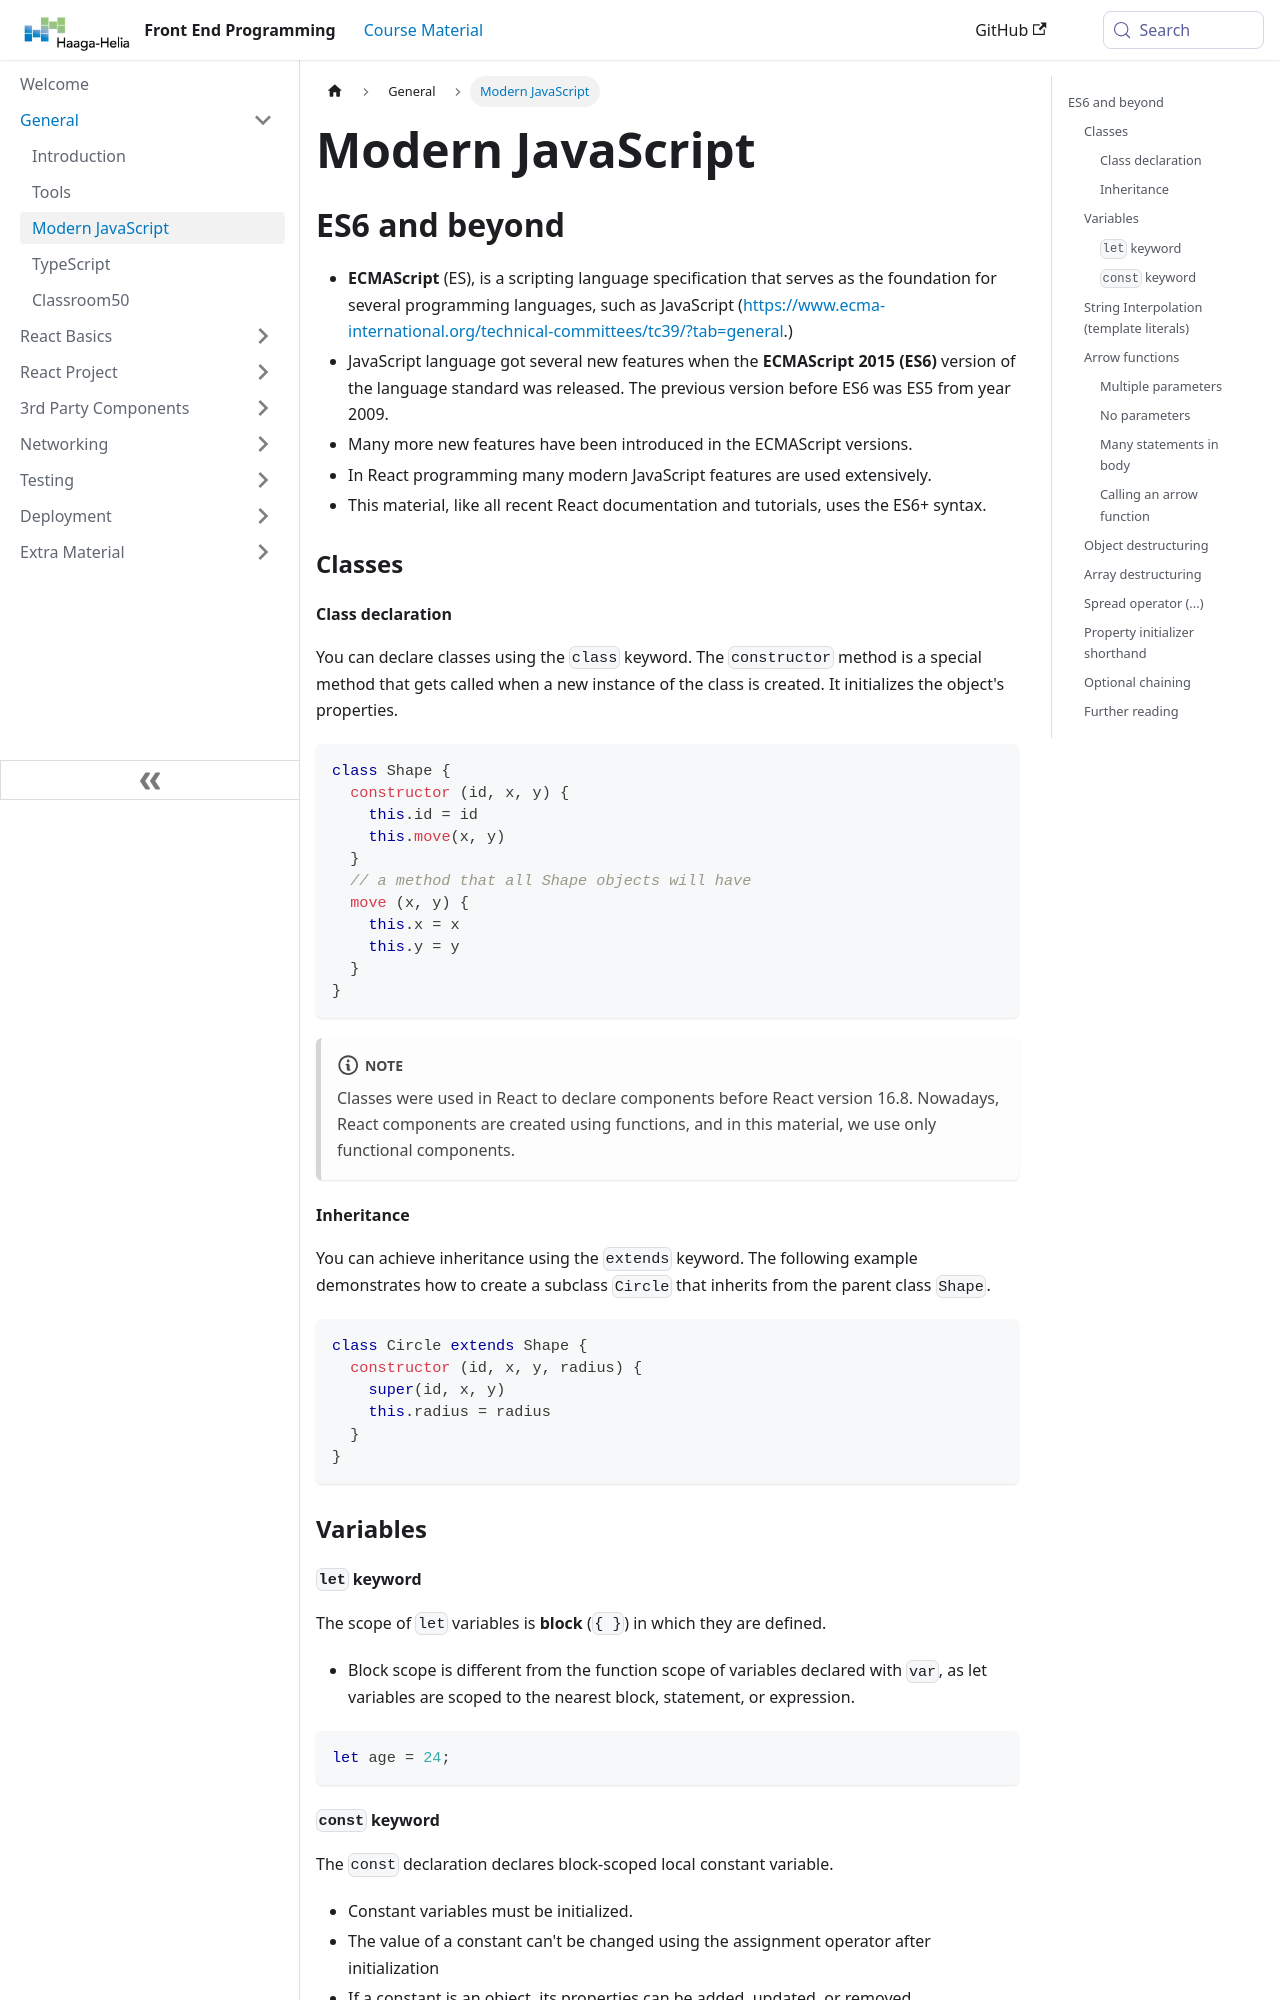

repository: haagahelia/frontendprogramming · page: docs/general/es6/index.html · generator: docusaurus

---
sidebar_position: 3
---

# Modern JavaScript

## ES6 and beyond
- **ECMAScript** (ES), is a scripting language specification that serves as the foundation for several programming languages, such as JavaScript (https://www.ecma-international.org/technical-committees/tc39/?tab=general.) 				
- JavaScript language got several new features when the **ECMAScript 2015 (ES6)** version of the language standard was released. The previous version before ES6 was ES5 from year 2009.
- Many more new features have been introduced in the ECMAScript versions.
- In React programming many modern JavaScript features are used extensively.
- This material, like all recent React documentation and tutorials, uses the ES6+ syntax.

### Classes

#### Class declaration
You can declare classes using the `class` keyword. The `constructor` method is a special method that gets called when a new instance of the class is created. It initializes the object's properties.

```javascript
class Shape { 
  constructor (id, x, y) { 
    this.id = id 
    this.move(x, y) 
  } 
  // a method that all Shape objects will have
  move (x, y) {	 
    this.x = x 
    this.y = y  
  } 
}							
```
:::note
Classes were used in React to declare components before React version 16.8. Nowadays, React components are created using functions, and in this material, we use only functional components.
:::

#### Inheritance

You can achieve inheritance using the `extends` keyword. The following example demonstrates how to create a subclass `Circle` that inherits from the parent class `Shape`.

```javascript
class Circle extends Shape { 
  constructor (id, x, y, radius) { 
    super(id, x, y) 
    this.radius = radius 
  } 
}								
```
 ### Variables
